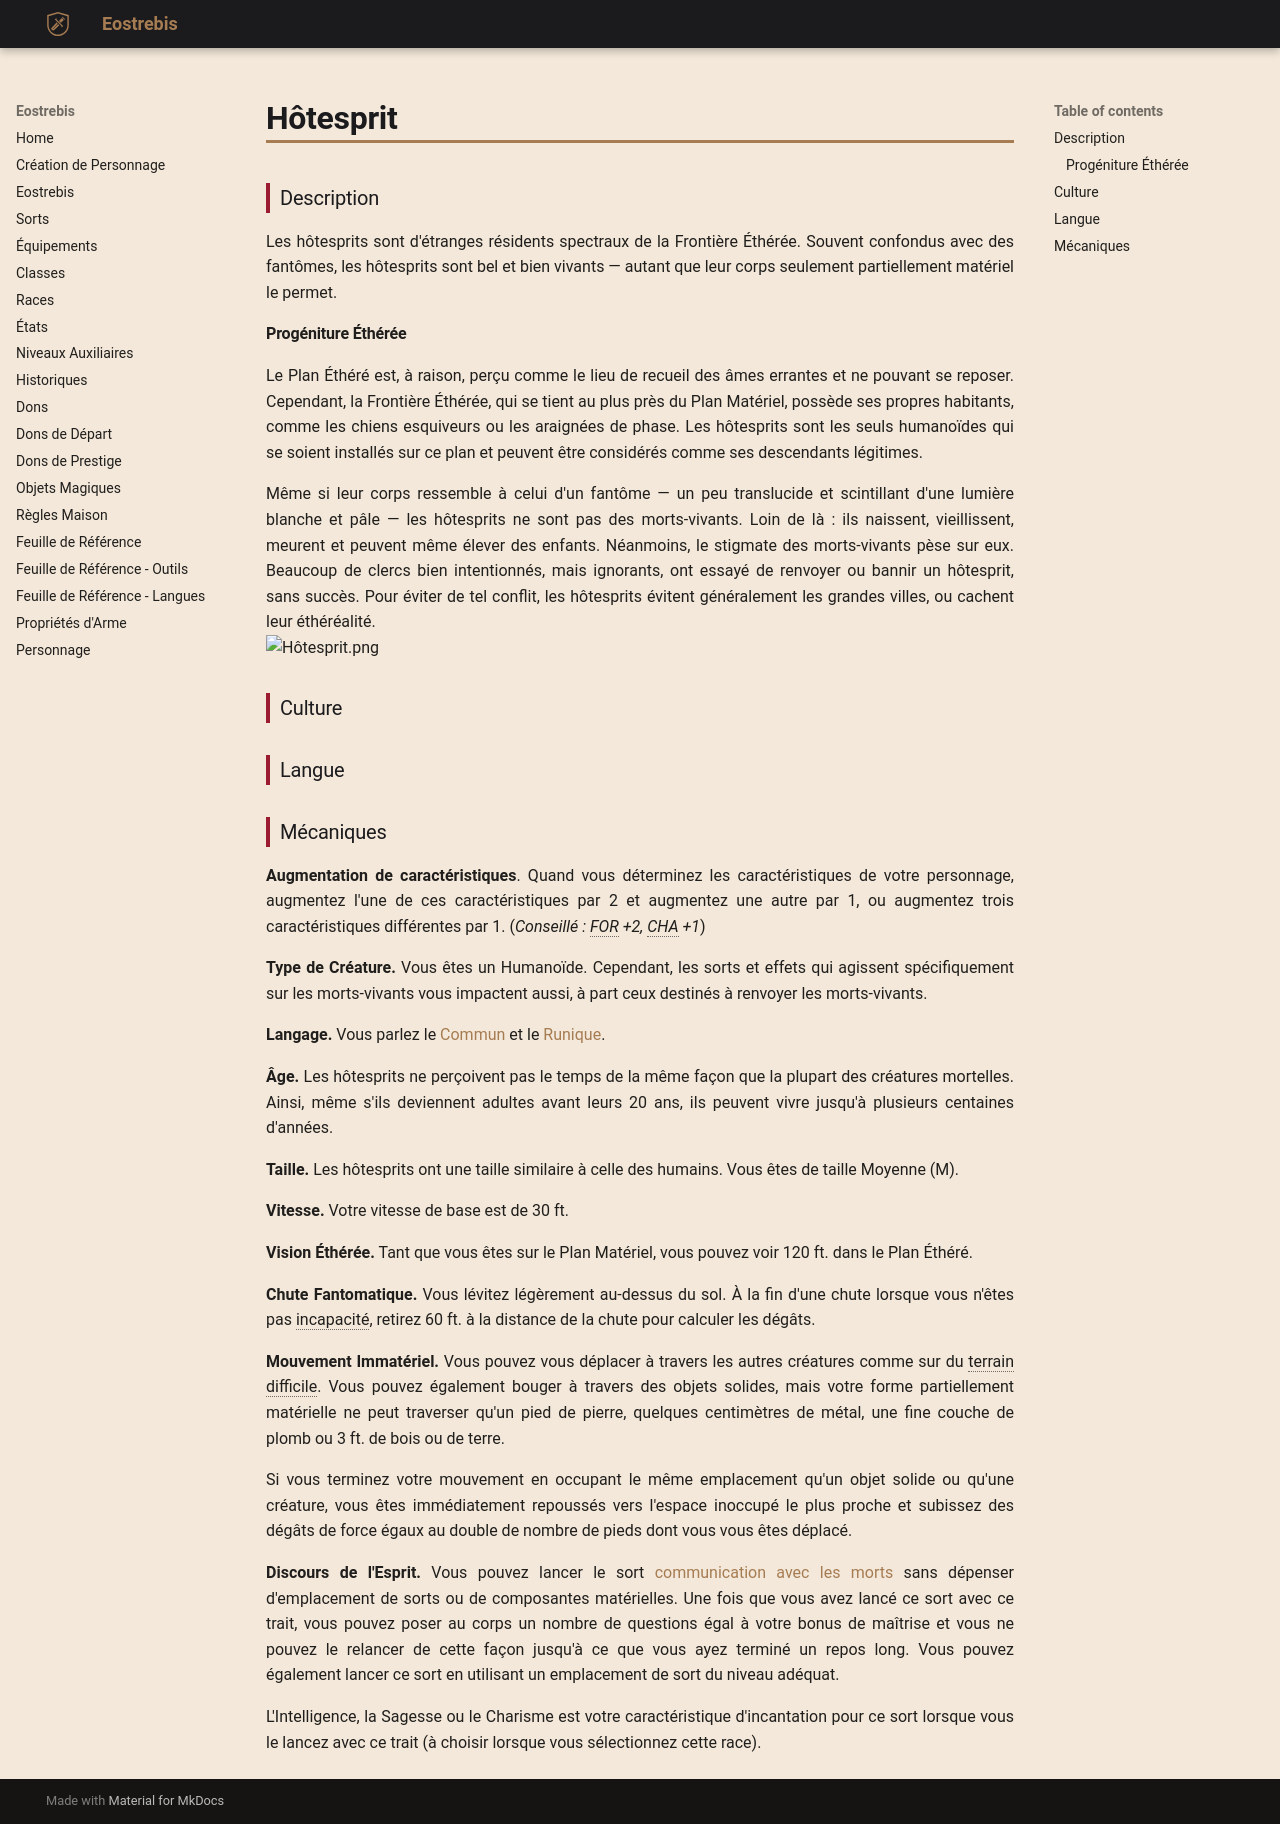

repository: Eostrebis/5e.VF · page: races/Hôtesprit/index.html · generator: mkdocs

---
subrace: false
writing_status: finished
---

### Description

Les hôtesprits sont d'étranges résidents spectraux de la Frontière Éthérée. Souvent confondus avec des fantômes, les hôtesprits sont bel et bien vivants — autant que leur corps seulement partiellement matériel le permet.

#### Progéniture Éthérée

Le Plan Éthéré est, à raison, perçu comme le lieu de recueil des âmes errantes et ne pouvant se reposer. Cependant, la Frontière Éthérée, qui se tient au plus près du Plan Matériel, possède ses propres habitants, comme les chiens esquiveurs ou les araignées de phase. Les hôtesprits sont les seuls humanoïdes qui se soient installés sur ce plan et peuvent être considérés comme ses descendants légitimes.

Même si leur corps ressemble à celui d'un fantôme — un peu translucide et scintillant d'une lumière blanche et pâle — les hôtesprits ne sont pas des morts-vivants. Loin de là : ils naissent, vieillissent, meurent et peuvent même élever des enfants. Néanmoins, le stigmate des morts-vivants pèse sur eux. Beaucoup de clercs bien intentionnés, mais ignorants, ont essayé de renvoyer ou bannir un hôtesprit, sans succès. Pour éviter de tel conflit, les hôtesprits évitent généralement les grandes villes, ou cachent leur éthéréalité.
![[Hôtesprit.png]]

### Culture

### Langue

### Mécaniques

**Augmentation de caractéristiques**. Quand vous déterminez les caractéristiques de votre personnage, augmentez l'une de ces caractéristiques par 2 et augmentez une autre par 1, ou augmentez trois caractéristiques différentes par 1. (*Conseillé : FOR +2, CHA +1*)

**Type de Créature.** Vous êtes un Humanoïde. Cependant, les sorts et effets qui agissent spécifiquement sur les morts-vivants vous impactent aussi, à part ceux destinés à renvoyer les morts-vivants.

**Langage.** Vous parlez le [[Langues#Commun|Commun]] et le [[Langues#Runique|Runique]].

**Âge.** Les hôtesprits ne perçoivent pas le temps de la même façon que la plupart des créatures mortelles. Ainsi, même s'ils deviennent adultes avant leurs 20 ans, ils peuvent vivre jusqu'à plusieurs centaines d'années.

**Taille.** Les hôtesprits ont une taille similaire à celle des humains. Vous êtes de taille Moyenne (M).

**Vitesse.** Votre vitesse de base est de 30 ft.

**Vision Éthérée.** Tant que vous êtes sur le Plan Matériel, vous pouvez voir 120 ft. dans le Plan Éthéré.

**Chute Fantomatique.** Vous lévitez légèrement au-dessus du sol. À la fin d'une chute lorsque vous n'êtes pas incapacité, retirez 60 ft. à la distance de la chute pour calculer les dégâts.

**Mouvement Immatériel.** Vous pouvez vous déplacer à travers les autres créatures comme sur du terrain difficile. Vous pouvez également bouger à travers des objets solides, mais votre forme partiellement matérielle ne peut traverser qu'un pied de pierre, quelques centimètres de métal, une fine couche de plomb ou 3 ft. de bois ou de terre.

Si vous terminez votre mouvement en occupant le même emplacement qu'un objet solide ou qu'une créature, vous êtes immédiatement repoussés vers l'espace inoccupé le plus proche et subissez des dégâts de force égaux au double de nombre de pieds dont vous vous êtes déplacé.

**Discours de l'Esprit.** Vous pouvez lancer le sort [[communication avec les morts]] sans dépenser d'emplacement de sorts ou de composantes matérielles. Une fois que vous avez lancé ce sort avec ce trait, vous pouvez poser au corps un nombre de questions égal à votre bonus de maîtrise et vous ne pouvez le relancer de cette façon jusqu'à ce que vous ayez terminé un repos long. Vous pouvez également lancer ce sort en utilisant un emplacement de sort du niveau adéquat.

L'Intelligence, la Sagesse ou le Charisme est votre caractéristique d'incantation pour ce sort lorsque vous le lancez avec ce trait (à choisir lorsque vous sélectionnez cette race).
